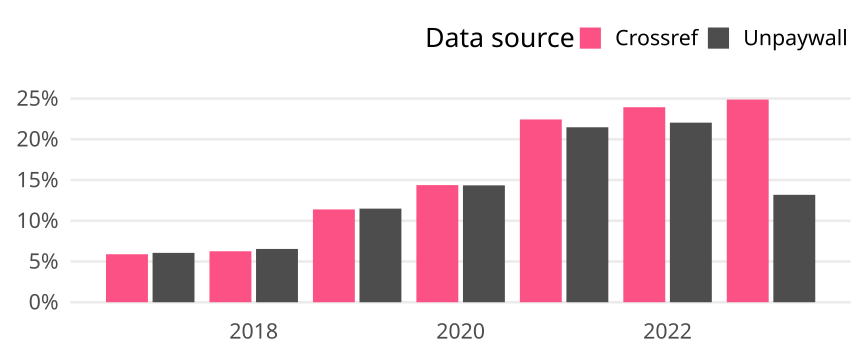

Source data for this figure (header and first rows):
cr_year, cat, article_total, name, oa_articles, oa_share
2017, Germany, 2954, Crossref, 174, 0.0589
2017, Germany, 2954, Unpaywall, 179, 0.0606
2018, Germany, 2797, Crossref, 175, 0.06257
2018, Germany, 2797, Unpaywall, 183, 0.06543
2019, Germany, 3037, Crossref, 346, 0.1139
2019, Germany, 3037, Unpaywall, 349, 0.1149
2020, Germany, 3025, Crossref, 435, 0.1438
2020, Germany, 3025, Unpaywall, 434, 0.1435
2021, Germany, 3022, Crossref, 678, 0.2244
2021, Germany, 3022, Unpaywall, 649, 0.2148
2022, Germany, 2749, Crossref, 658, 0.2394
2022, Germany, 2749, Unpaywall, 606, 0.2204
2023, Germany, 1805, Crossref, 449, 0.2488
2023, Germany, 1805, Unpaywall, 238, 0.1319
